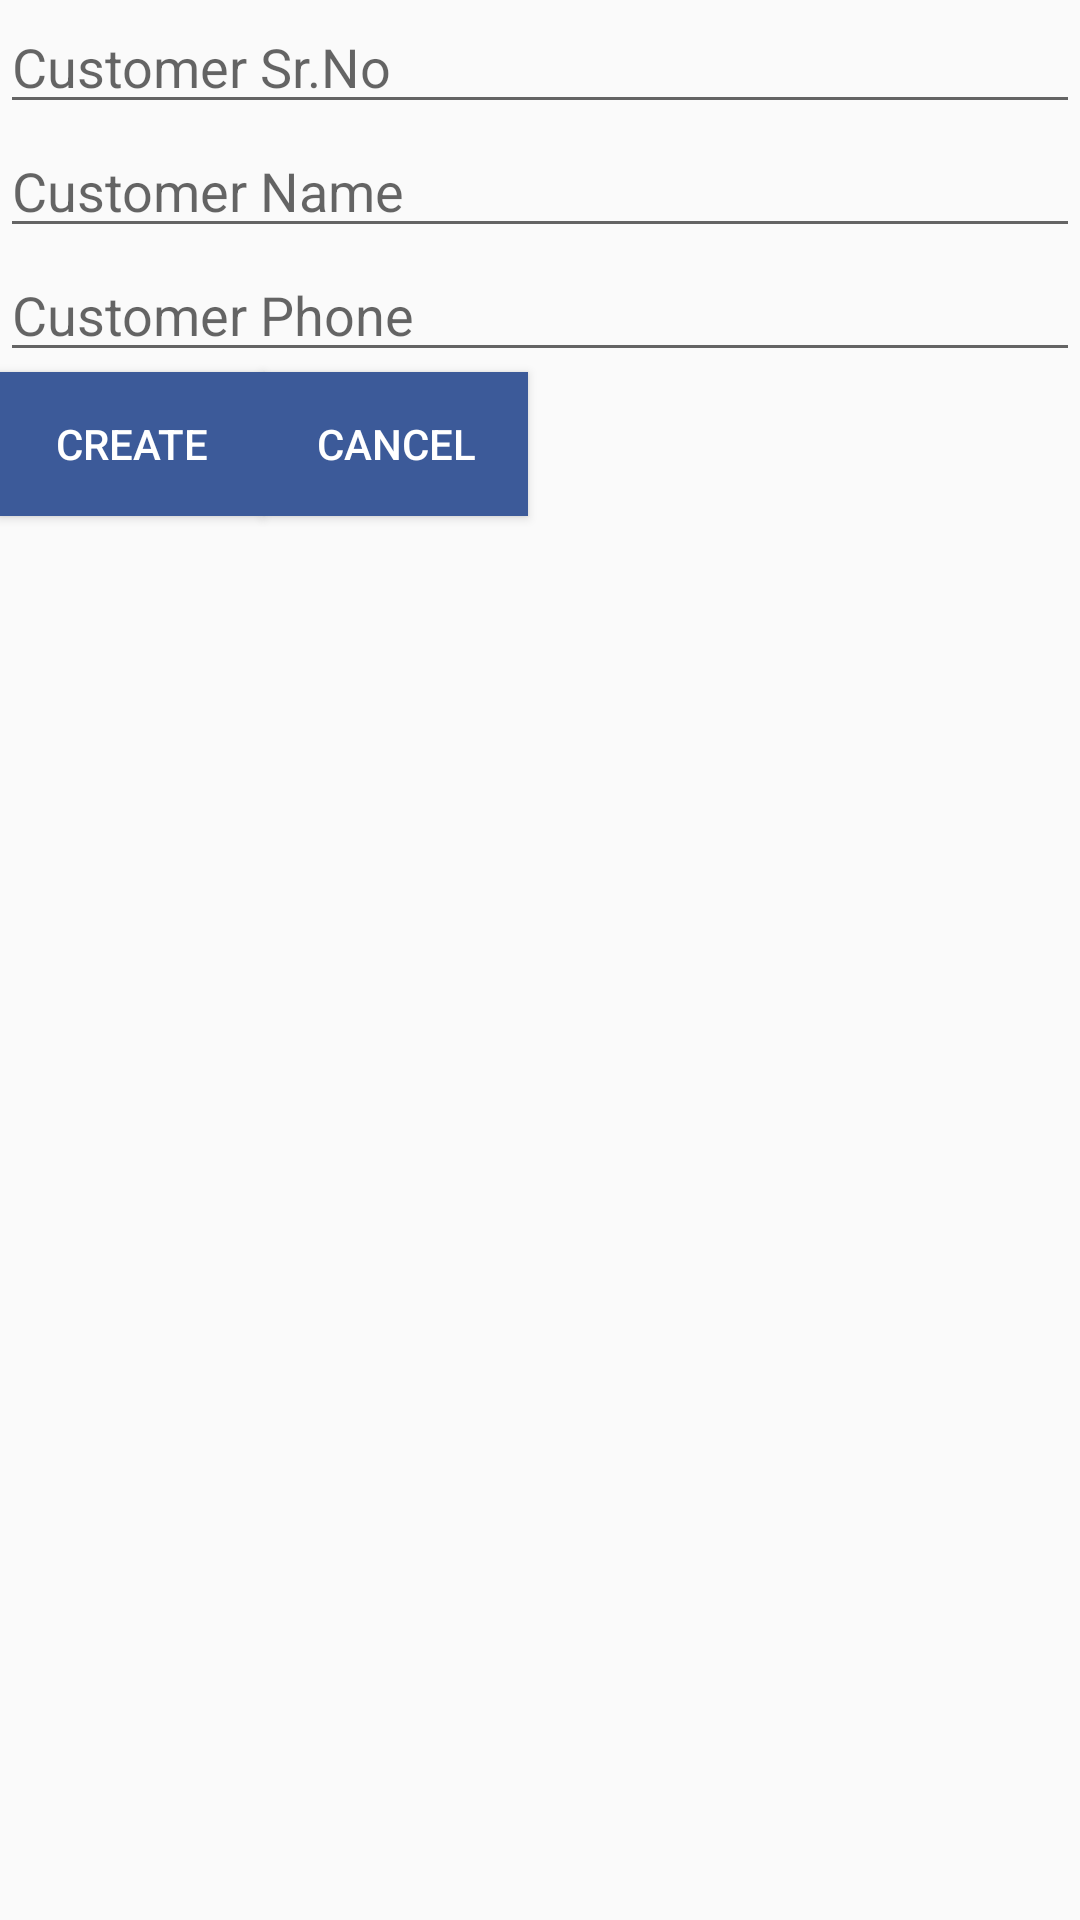

The Android layout XML behind this screen, and the referenced resources:
<!-- AndroidManifest.xml: application theme AppTheme -->
<!-- res/layout/client_create_dialog.xml -->
<?xml version="1.0" encoding="utf-8"?>
<RelativeLayout xmlns:android="http://schemas.android.com/apk/res/android"
    android:orientation="vertical"
    android:layout_width="match_parent"
    android:layout_height="wrap_content">

    <EditText
        android:id="@+id/registrationEditText"
        android:layout_width="match_parent"
        android:layout_height="wrap_content"
        android:hint="@string/client_no"
        android:inputType="number"
        android:layout_marginStart="@dimen/_10sdp"
        android:layout_marginEnd="@dimen/_10sdp"
        android:layout_marginTop="@dimen/_5sdp"/>

    <EditText
        android:id="@+id/studentNameEditText"
        android:layout_width="match_parent"
        android:layout_height="wrap_content"
        android:hint="@string/client_name"
        android:inputType="textPersonName"
        android:layout_below="@+id/registrationEditText"
        android:layout_marginStart="@dimen/_10sdp"
        android:layout_marginEnd="@dimen/_10sdp"
        android:layout_marginTop="@dimen/_5sdp"/>

    <EditText
        android:id="@+id/phoneEditText"
        android:layout_width="match_parent"
        android:layout_height="wrap_content"
        android:hint="@string/client_phone"
        android:inputType="phone"
        android:layout_below="@+id/studentNameEditText"
        android:layout_marginStart="@dimen/_10sdp"
        android:layout_marginEnd="@dimen/_10sdp"
        android:layout_marginTop="@dimen/_5sdp"/>

    <Button
        android:id="@+id/createButton"
        android:layout_width="wrap_content"
        android:layout_height="wrap_content"
        android:text="@string/create_button"
        android:layout_below="@+id/phoneEditText"
        android:layout_marginTop="@dimen/_5sdp"
        android:layout_marginStart="@dimen/_10sdp"
        android:textColor="@color/colorPrimary"
        android:background="@drawable/btn_bg"
        android:layout_marginBottom="@dimen/_5sdp"/>

    <Button
        android:id="@+id/cancelButton"
        android:layout_width="wrap_content"
        android:layout_height="wrap_content"
        android:text="@string/cancel_button"
        android:layout_below="@+id/phoneEditText"
        android:layout_toEndOf="@+id/createButton"
        android:layout_marginTop="@dimen/_5sdp"
        android:layout_marginStart="@dimen/_10sdp"
        android:textColor="@color/colorPrimary"
        android:background="@drawable/btn_bg"
        android:layout_marginBottom="@dimen/_5sdp"/>

</RelativeLayout>
<!-- resources referenced by this layout -->
<resources>
  <color name="colorPrimary">#FFFFFF</color>
  <!-- drawable btn_bg (drawable) -->
  <?xml version="1.0" encoding="utf-8"?>
  <layer-list xmlns:android="http://schemas.android.com/apk/res/android">
      <item>
          <shape android:shape="rectangle">
              <solid android:color="@color/colorAccent" />
              <corners android:radius="@dimen/_5sdp" />
          </shape>
      </item>
  </layer-list>
  <string name="cancel_button">Cancel</string>
  <string name="client_name">Customer Name</string>
  <string name="client_no">Customer Sr.No</string>
  <string name="client_phone">Customer Phone</string>
  <string name="create_button">Create</string>
  <style name="AppTheme" parent="Theme.AppCompat.Light.NoActionBar">
          
          <item name="colorPrimary">@color/colorPrimary</item>
          <item name="colorPrimaryDark">@color/colorPrimaryDark</item>
          <item name="colorAccent">@color/colorAccent</item>
          <item name="android:windowLightStatusBar" tools:targetApi="m">true</item>
          <item name="android:statusBarColor" tools:targetApi="lollipop">@color/colorPrimary</item>
      </style>
  <color name="colorAccent">#3C5A99</color>
  <color name="colorPrimaryDark">#FFFFFF</color>
</resources>
